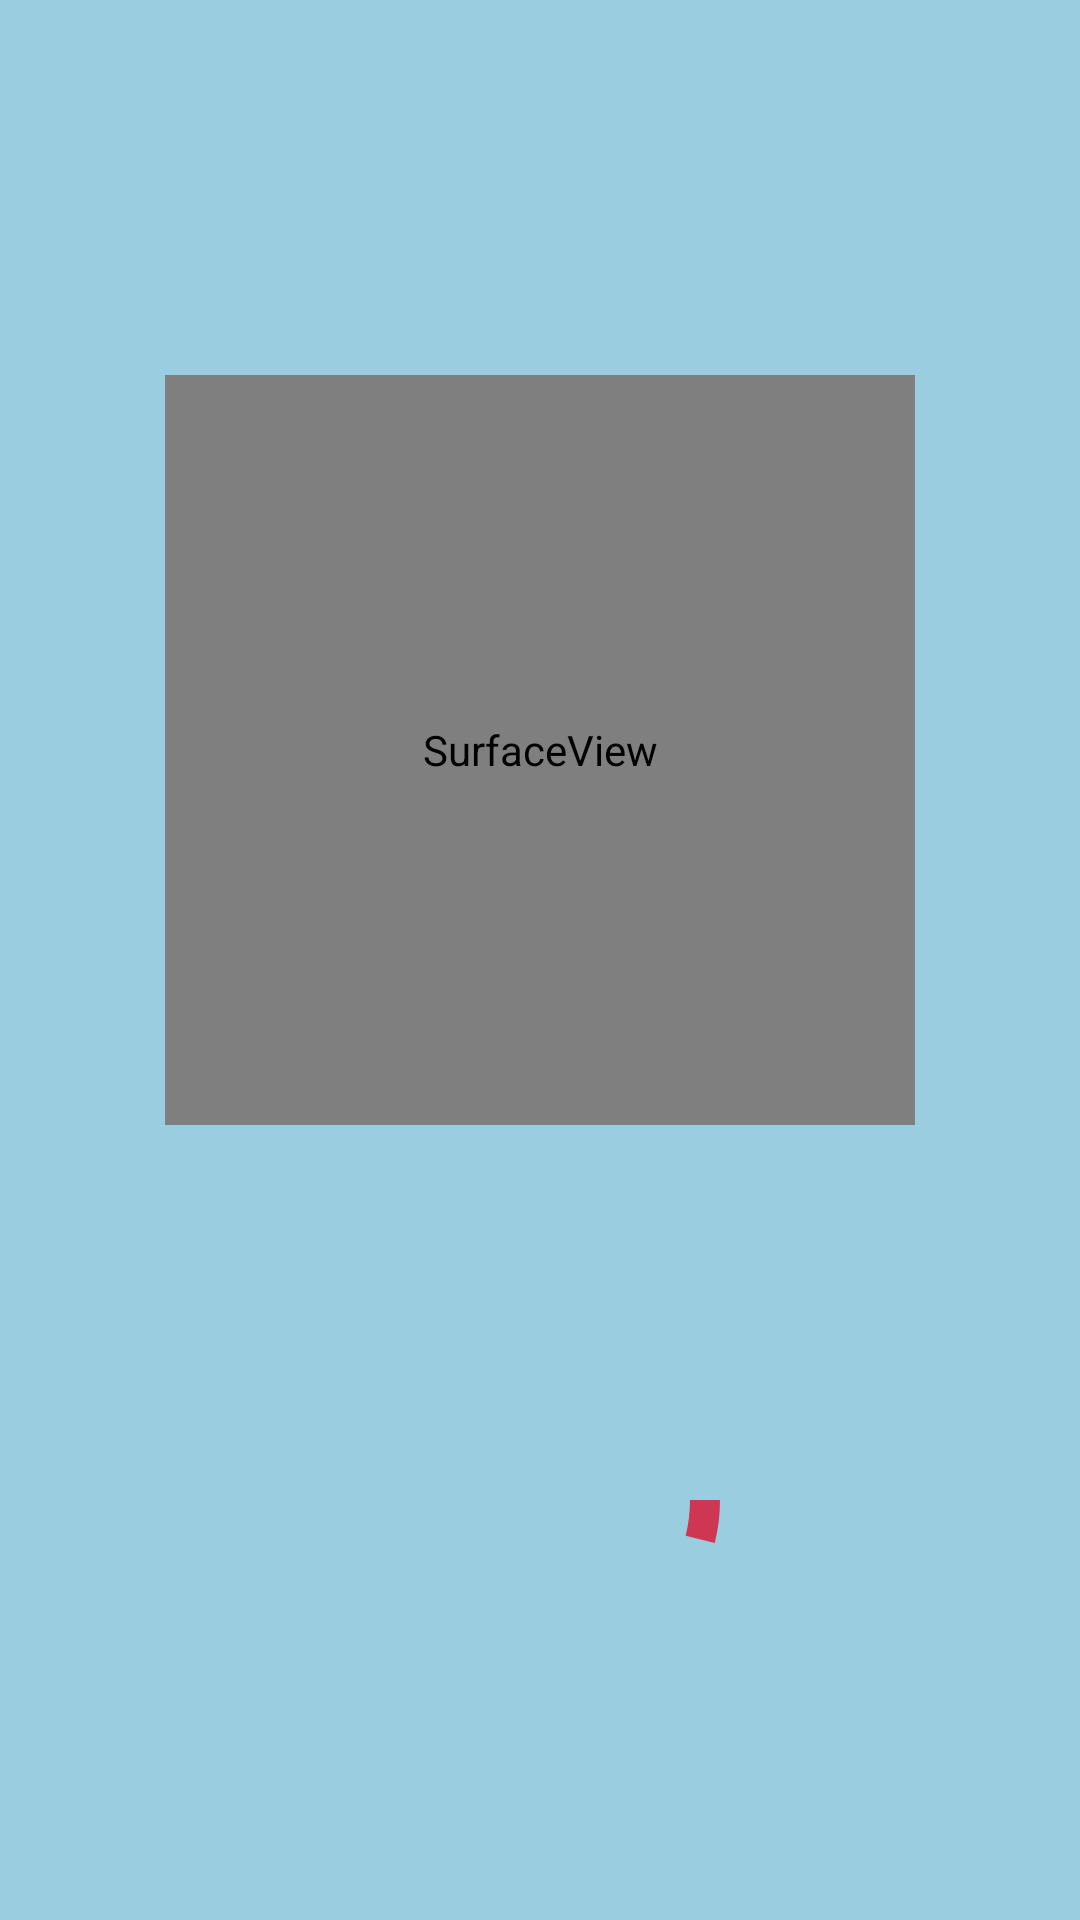

Android layout source for this screen:
<!-- AndroidManifest.xml: application theme Theme.HeartbeatCamera -->
<!-- res/layout/activity_heart_camera_computer.xml -->
<?xml version="1.0" encoding="utf-8"?>
<RelativeLayout xmlns:android="http://schemas.android.com/apk/res/android"
    android:layout_width="match_parent"
    android:layout_height="match_parent"
    android:background="@color/blue" >

    <SurfaceView
        android:id="@+id/PreviewCamera"
        android:layout_centerHorizontal="true"
        android:layout_marginTop="125dp"
        android:layout_width="250dp"
        android:layout_height="250dp" />

    <ProgressBar
        android:id="@+id/ProgressBar"

        style="?android:attr/progressBarStyleHorizontal"
        android:layout_width="250dp"
        android:layout_height="250dp"
        android:layout_marginTop="375dp"
        android:layout_centerHorizontal="true"
        android:indeterminate="false"
        android:max="26"
        android:progress="1"
        android:progressDrawable="@drawable/progressbar" />


</RelativeLayout>
<!-- resources referenced by this layout -->
<resources>
  <color name="blue">#9ACDE0</color>
  <!-- drawable progressbar (drawable) -->
  <?xml version="1.0" encoding="utf-8"?>
  <shape
      xmlns:android="http://schemas.android.com/apk/res/android"
      android:innerRadiusRatio="5"
      android:shape="ring"
      android:thickness="10dp"
      android:useLevel="true">
      <solid android:color="@color/red" />
  
  </shape>
  <style name="Theme.HeartbeatCamera" parent="Theme.MaterialComponents.DayNight.DarkActionBar">
          
          <item name="colorPrimary">@color/purple_500</item>
          <item name="colorPrimaryVariant">@color/purple_700</item>
          <item name="colorOnPrimary">@color/white</item>
          
          <item name="colorSecondary">@color/teal_200</item>
          <item name="colorSecondaryVariant">@color/teal_700</item>
          <item name="colorOnSecondary">@color/black</item>
          
          <item name="android:statusBarColor" tools:targetApi="l">?attr/colorPrimaryVariant</item>
          
      </style>
  <color name="red">#CE3652</color>
  <color name="purple_500">#FF6200EE</color>
  <color name="purple_700">#FF3700B3</color>
  <color name="white">#FFFFFFFF</color>
  <color name="teal_200">#FF03DAC5</color>
  <color name="teal_700">#FF018786</color>
  <color name="black">#FF000000</color>
</resources>
